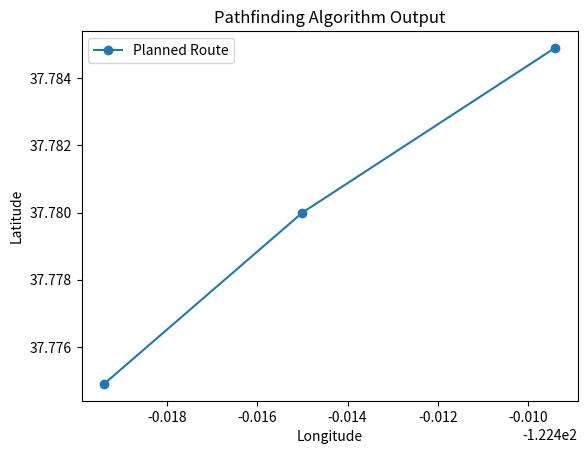

This figure's Python source:
import matplotlib.pyplot as plt

# Mock route data
route = [(37.7749, -122.4194), (37.7800, -122.4150), (37.7849, -122.4094)]

# Plot the route
lat, lon = zip(*route)
plt.plot(lon, lat, marker='o', label='Planned Route')
plt.xlabel('Longitude')
plt.ylabel('Latitude')
plt.title('Pathfinding Algorithm Output')
plt.legend()
plt.show()
